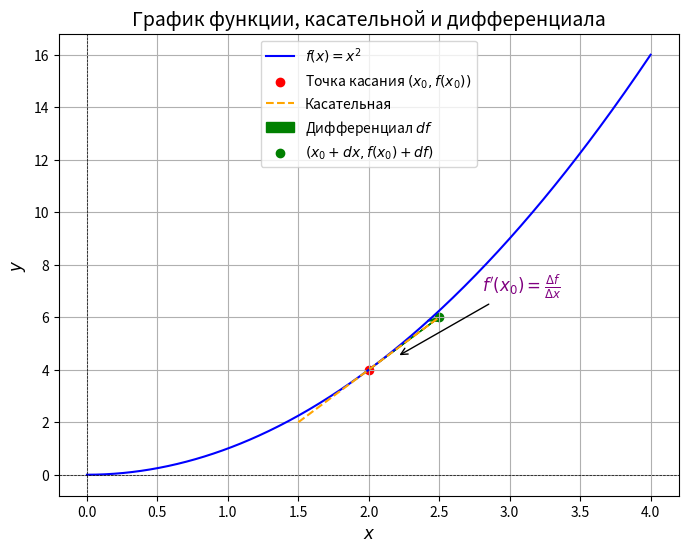

Write Python code to recreate this figure.
import numpy as np
import matplotlib.pyplot as plt

# Функция и ее производная
def f(x):
    return x**2

def f_prime(x):
    return 2 * x

# Точка, в которой строим касательную
x0 = 2
y0 = f(x0)
slope = f_prime(x0)  # Производная в точке x0

# Уравнение касательной: y = slope * (x - x0) + y0
def tangent_line(x):
    return slope * (x - x0) + y0

# Диапазон для графика
x = np.linspace(0, 4, 500)
y = f(x)

# Дифференциал
dx = 0.5  # Изменение аргумента
dy = slope * dx  # Приблизительное изменение функции

# Точка для визуализации дифференциала
x1 = x0 + dx
y1 = y0 + dy

# Построение графика
plt.figure(figsize=(8, 6))

# График функции
plt.plot(x, y, label="$f(x) = x^2$", color="blue")

# Точка касания
plt.scatter([x0], [y0], color="red", label="Точка касания $(x_0, f(x_0))$")

# Касательная
x_tangent = np.linspace(1.5, 2.5, 100)
plt.plot(x_tangent, tangent_line(x_tangent), label="Касательная", color="orange", linestyle="--")

# Дифференциал
plt.arrow(x0, y0, dx, dy, color="green", head_width=0.1, length_includes_head=True, label="Дифференциал $df$")
plt.scatter([x1], [y1], color="green", label="$(x_0 + dx, f(x_0) + df)$")

# Аннотации для предела и производной
plt.annotate("$f'(x_0) = \\frac{\\Delta f}{\\Delta x}$",
             xy=(2.2, 4.5), xytext=(2.8, 7),
             arrowprops=dict(facecolor='black', arrowstyle="->"),
             fontsize=12, color="purple")

# Настройки графика
plt.axhline(0, color="black", linewidth=0.5, linestyle="--")
plt.axvline(0, color="black", linewidth=0.5, linestyle="--")
plt.title("График функции, касательной и дифференциала", fontsize=14)
plt.xlabel("$x$", fontsize=12)
plt.ylabel("$y$", fontsize=12)
plt.legend()
plt.grid()

plt.show()
